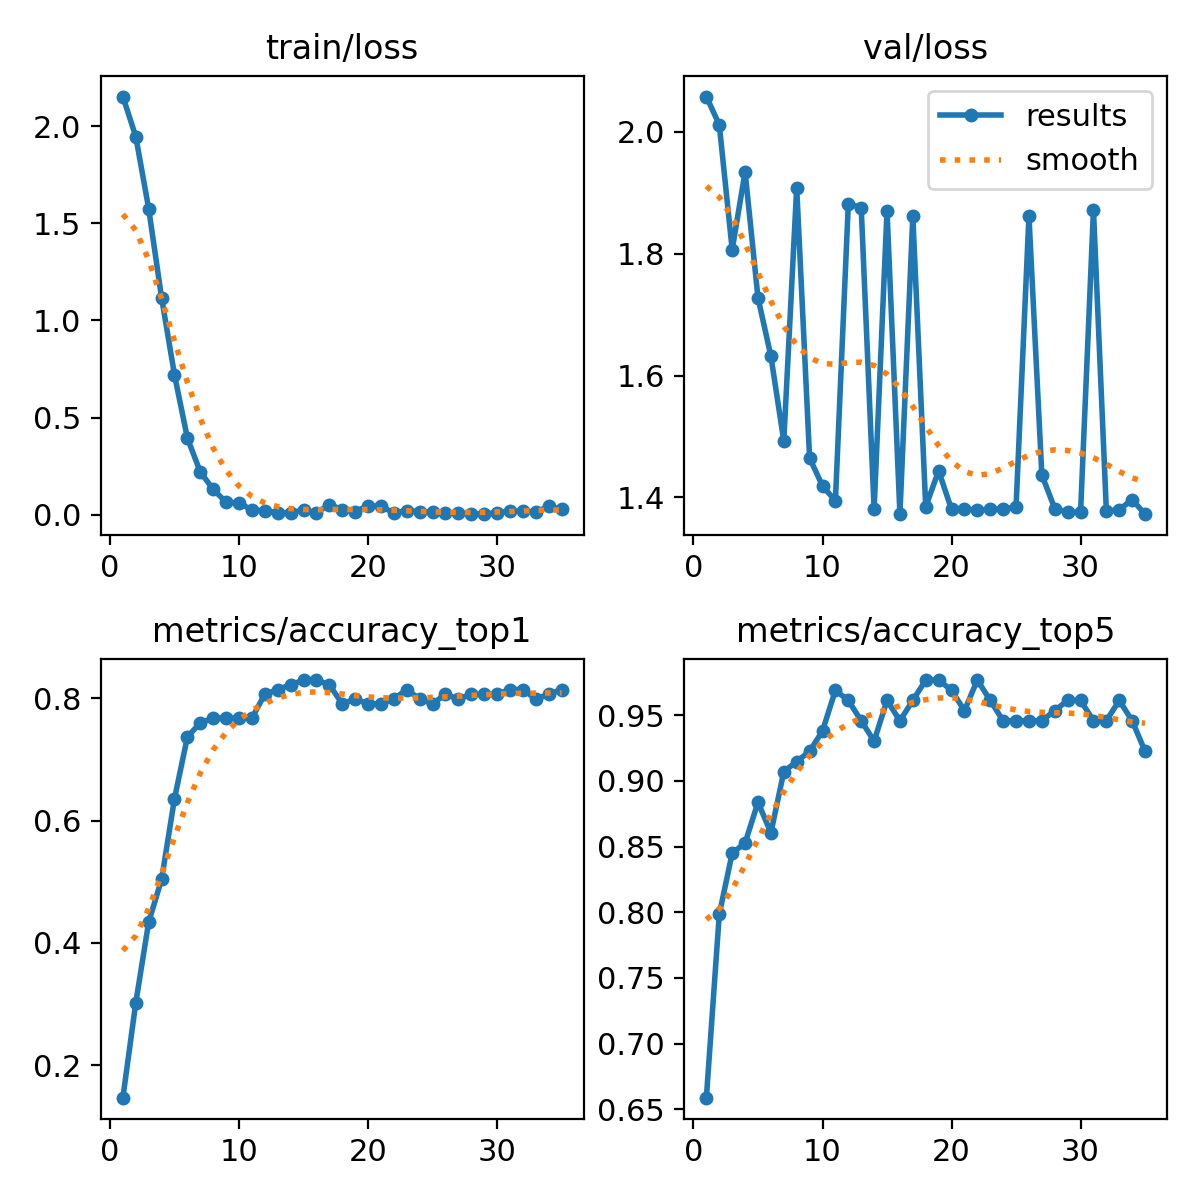

Values plotted in this chart, from the file beside it:
epoch, train/loss, metrics/accuracy_top1, metrics/accuracy_top5, val/loss, lr/pg0, lr/pg1, lr/pg2
1, 2.154, 0.1473, 0.6589, 2.058, 4.284e-05, 4.284e-05, 4.284e-05
2, 1.948, 0.3023, 0.7984, 2.011, 9.1901e-05, 9.1901e-05, 9.1901e-05
3, 1.577, 0.4341, 0.845, 1.807, 0.00014, 0.00014, 0.00014
4, 1.117, 0.5039, 0.8527, 1.934, 0.000187, 0.000187, 0.000187
5, 0.7202, 0.6357, 0.8837, 1.728, 0.0002332, 0.0002332, 0.0002332
6, 0.3939, 0.7364, 0.8605, 1.632, 0.0002783, 0.0002783, 0.0002783
7, 0.2195, 0.7597, 0.907, 1.493, 0.0003224, 0.0003224, 0.0003224
8, 0.1297, 0.7674, 0.9147, 1.908, 0.0003655, 0.0003655, 0.0003655
9, 0.06334, 0.7674, 0.9225, 1.465, 0.0004076, 0.0004076, 0.0004076
10, 0.05964, 0.7674, 0.938, 1.419, 0.0004488, 0.0004488, 0.0004488
11, 0.02375, 0.7674, 0.969, 1.395, 0.0004889, 0.0004889, 0.0004889
12, 0.01912, 0.8062, 0.9612, 1.881, 0.0005281, 0.0005281, 0.0005281
13, 0.00936, 0.8139, 0.9457, 1.875, 0.0005663, 0.0005663, 0.0005663
14, 0.00956, 0.8217, 0.9302, 1.381, 0.0006034, 0.0006034, 0.0006034
15, 0.02248, 0.8295, 0.9612, 1.87, 0.000615, 0.000615, 0.000615
16, 0.00791, 0.8295, 0.9457, 1.373, 0.000608, 0.000608, 0.000608
17, 0.0516, 0.8217, 0.9612, 1.861, 0.0006009, 0.0006009, 0.0006009
18, 0.02539, 0.7907, 0.9767, 1.385, 0.0005938, 0.0005938, 0.0005938
19, 0.01554, 0.7984, 0.9767, 1.444, 0.0005868, 0.0005868, 0.0005868
20, 0.04521, 0.7907, 0.969, 1.38, 0.0005797, 0.0005797, 0.0005797
21, 0.04259, 0.7907, 0.9535, 1.382, 0.0005726, 0.0005726, 0.0005726
22, 0.00879, 0.7984, 0.9767, 1.379, 0.0005656, 0.0005656, 0.0005656
23, 0.01981, 0.8139, 0.9612, 1.381, 0.0005585, 0.0005585, 0.0005585
24, 0.01512, 0.7984, 0.9457, 1.381, 0.0005514, 0.0005514, 0.0005514
25, 0.01299, 0.7907, 0.9457, 1.384, 0.0005443, 0.0005443, 0.0005443
26, 0.00579, 0.8062, 0.9457, 1.862, 0.0005373, 0.0005373, 0.0005373
27, 0.00743, 0.7984, 0.9457, 1.437, 0.0005302, 0.0005302, 0.0005302
28, 0.00459, 0.8062, 0.9535, 1.382, 0.0005232, 0.0005232, 0.0005232
29, 0.00182, 0.8062, 0.9612, 1.376, 0.0005161, 0.0005161, 0.0005161
30, 0.00974, 0.8062, 0.9612, 1.375, 0.000509, 0.000509, 0.000509
31, 0.01677, 0.8139, 0.9457, 1.872, 0.0005019, 0.0005019, 0.0005019
32, 0.01794, 0.8139, 0.9457, 1.378, 0.0004949, 0.0004949, 0.0004949
33, 0.01318, 0.7984, 0.9612, 1.38, 0.0004878, 0.0004878, 0.0004878
34, 0.04155, 0.8062, 0.9457, 1.397, 0.0004807, 0.0004807, 0.0004807
35, 0.02735, 0.8139, 0.9225, 1.373, 0.0004737, 0.0004737, 0.0004737
